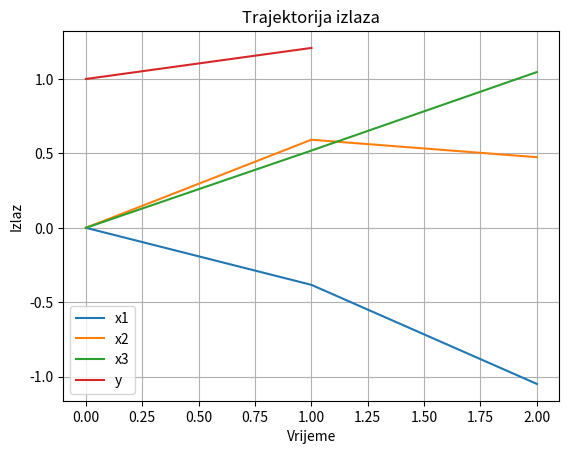

Write Python code to recreate this figure.
import numpy as np
import matplotlib.pyplot as plt

def LTI(E, F, C, D, x0, U):
    # Provjera dimenzija matrica i vektora
    n, m = F.shape
    r, _ = C.shape
    
    assert E.shape == (n, n), "Dimenzije matrice E nisu ispravne."
    assert D.shape == (r, m), "Dimenzije matrice D nisu ispravne."
    assert x0.shape == (n, 1), "Dimenzije vektora x0 nisu ispravne."
    assert U.shape[1] == m, "Dimenzije vektora U nisu ispravne."
    
    # Inicijalizacija spremnika za stanja i izlaze
    N = U.shape[0]
    X = np.zeros((N+1, n))
    Y = np.zeros((N, r))
    
    # Postavljanje pocetnog stanja
    X[0] = x0.flatten()
    
    # Izracunavanje trajektorije stanja i izlaza
    for k in range(N):
        X[k+1] = np.dot(E, X[k]) + np.dot(F, U[k])
        Y[k] = np.dot(C, X[k]) + np.dot(D, U[k])
    
    return X, Y

# Testiranje funkcije
E = np.array([[1.1269, -0.4940, 0.1129],
              [1, 0, 0],
              [0, 1, 0]])

F = np.array([[-0.3832, -0.3832],
              [0.5919, 0.8577],
              [0.5191, 0.4546]])

C = np.array([[1, 1, 0]])

D = np.array([[1, 1]])

x0 = np.array([[0],
               [0],
               [0]])

U = np.array([[1, 0],
              [0, 1]])

X, Y = LTI(E, F, C, D, x0, U)

# Iscrtavanje trajektorija stanja i izlaza
plt.plot(X[:, 0], label='x1')
plt.plot(X[:, 1], label='x2')
plt.plot(X[:, 2], label='x3')
plt.xlabel('Vrijeme')
plt.ylabel('Stanja')
plt.title('Trajektorije stanja')
plt.grid(True)
plt.legend()
plt.show()

plt.plot(Y[:, 0], label='y')
plt.xlabel('Vrijeme')
plt.ylabel('Izlaz')
plt.title('Trajektorija izlaza')
plt.grid(True)
plt.legend()
plt.show()
